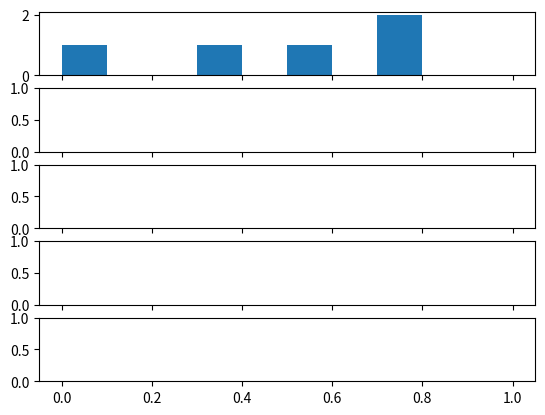

Reproduce this figure in Python. (Note: this script raises an exception after producing the figure.)
import numpy 
import matplotlib.mlab as mlab
import matplotlib.pyplot as plt
import pylab as P
from pylab import *
# [redacted]

####NETWORK SETUP
#time points
time_pnts = 5
#number of nodes in linear network
u_N = 5
#nodes in the linear network
network = numpy.random.rand(1,u_N)
network_tmp = numpy.zeros((1,u_N))
network_total = numpy.zeros((time_pnts,u_N))
network_total[0,:] = network
####

####CONSTANTS
#The attractor coefficient/constant GG (what is the 'normal' for each node)
GG = 0.5
#The coefficitent of feedback to state GG (how much force to return to GG)
RR = 0.001
#The coefficient/constant EE for neighboring influence (how much do they affect)
EE = 1000
#The ratio of internal to external influence
DD = EE / RR

####MODEL
#u_i^{t+1} = (u_i^{t}) + (dt * RR * (GG - u_i^{k})) + (EE * u_i^{k} * (1-u_i^{k}) *( Su_j^{k}-GG))  for all j neighbors of i, j in a_{i,j} 
#different components for this will be aggregated for clarity

for tt in range(1,time_pnts):
    for ii in range(u_N):        
        u_i = network_total[tt-1,ii]#value of current node        
        neighbors_i = -1
        if (ii == 0):#sum neighbors
            neighbors_i = network_total[tt-1,1]
        elif (ii == (u_N-1)):
            neighbors_i = network_total[tt-1,u_N-2]
        else:
            neighbors_i = 0.5*((network_total[tt-1,ii-1]) \
                               + (network_total[tt-1,ii+1]))
        #the feedback effect to return to natural internal state G upon deviation
        fb_i = RR * (GG - u_i)                  
        #contribution of neighbors upon polarisation extent
        pol_i = EE * u_i * (1 - u_i) * (neighbors_i - GG)
        #put all the contributions together for the iteration
        u_i_t = u_i + fb_i + pol_i
        if(u_i_t < 0):
            u_i_t = 0
        elif(u_i_t > 1):
            u_i_t = 1   
        #update the network temp array
        network_tmp[0,ii] = u_i_t    
    network_total[tt,:] = network_tmp[0,:]    
    #plot the histogram of the u_i after each iteration
binspaces = [ii/10 for ii in range(0,11)]
f,axarr = plt.subplots(time_pnts,sharex=True)
network_gryscle = numpy.zeros((time_pnts,len(binspaces)-1))
for ii in range(time_pnts):
    nn,bb,pp = axarr[ii].hist(network_total[ii,:], binspaces,normed=1,histtype='bar')
    network_gryscle[ii,:] = (nn / numpy.sum(nn))
    axarr[ii].set_title('iteration:'+str(ii))
    #axarr[ii].xlabel('u')
f.suptitle('RR value='+str(RR)+', EE value='+str(EE)+', DD value='+str(DD))
#P.show()
#P.figure()
#grayscale/heatmap of the number of nodes occupying each bin of the spectrum
figure()
plt.imshow(network_gryscle,cmap='gray')
f.suptitle('RR value='+str(RR)+', EE value='+str(EE)+', DD value='+str(DD))
P.show()
